Run: headless pygame with SDL's dummy video driver; simulated clock (each Clock.tick advances the game by its frame time, no real sleeping); random seed 0; keys injected as events and as key.get_pressed() state; no mouse input.
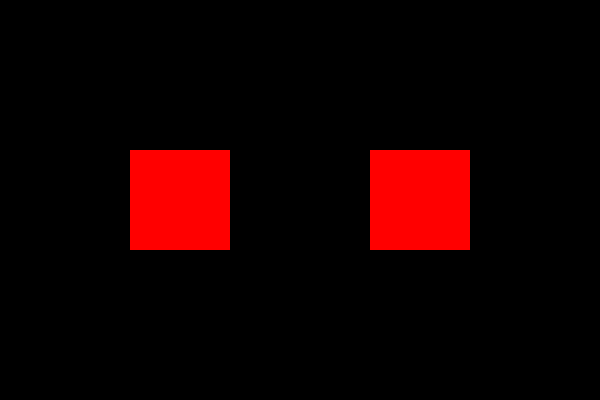
Frame 1 of 4 · flips 1–60 · no input
Frame 2 of 4 · flips 61–180 · tapped SPACE, RETURN · held RIGHT (→), D · screen unchanged from frame 1, image omitted
Frame 3 of 4 · flips 181–300 · held DOWN (↓), S · screen unchanged from frame 2, image omitted
Frame 4 of 4 · flips 301–420 · held LEFT (←), A, UP (↑), W · screen unchanged from frame 3, image omitted

The pygame program that drew these frames:

import pygame
pygame.init()
screen = pygame.display.set_mode((600, 400))
pygame.display.set_caption("press space to change the colours")
clock = pygame.time.Clock()
CHANGE_COLOUR = pygame.USEREVENT + 1
colours = ["red", "green", "blue", "yellow", "purple"]
class Box(pygame.sprite.Sprite):
    def __init__(self, x, y):
        super().__init__()
        self.image = pygame.Surface((100, 100))
        self.image.fill(colours[0])
        self.rect = self.image.get_rect(center=(x, y))
    def change_colour(self, colour):
        self.image.fill(colour)
box1 = Box(180, 200)
box2 = Box(420, 200)
sprites = pygame.sprite.Group(box1, box2)
number = 0
running = True
while running:
    for event in pygame.event.get():
        if event.type == pygame.QUIT:
            running = False
        if event.type == pygame.KEYDOWN and event.key == pygame.K_SPACE:
            pygame.event.post(pygame.event.Event(CHANGE_COLOUR))
        if event.type == CHANGE_COLOUR:
            number = number + 1
            if number == len(colours):
                number = 0
            box1.change_colour(colours[number])
            box2.change_colour(colours[len(colours) - 1 - number])
    screen.fill("black")
    sprites.draw(screen)
    pygame.display.flip()
    clock.tick(60)
pygame.quit()
